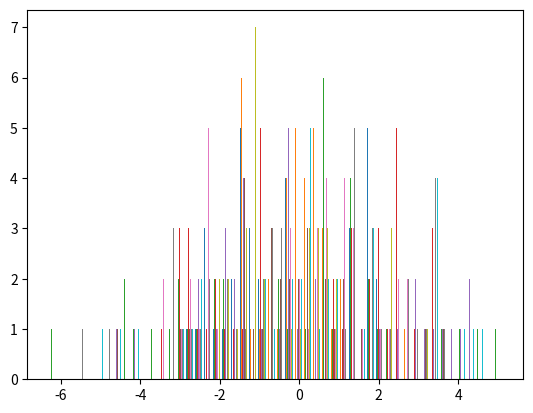

Here is the Python script that generated this plot:

import scipy as sp
from scipy.integrate import odeint
import numpy as np
import matplotlib.pyplot as plt

class Hopfield():
    def __init__(self, N, P):
        # Size of each pattern
        self.N = N

        # Number of patterns
        self.P = P

        # Weight matrix
        self.W = np.zeros((N, N))

        # Crosstalk terms
        self.C = np.zeros((P, N))

        # Training patterns
        self.patterns = np.zeros((P, N))
    
    def create_patterns(self):
        self.patterns = np.random.choice([-1, 1], size=(self.P, self.N))

    def calculate_weight_matrix(self):
        for i in range(self.N):
            for j in range(i, self.N):
                # print(str(i) + "," + str(j))
                # w_ii = 0
                if i == j:
                    self.W[i][j] = 0
                    continue

                pattern_sum = 0
                for mu in range(self.P):
                    pattern_sum += self.patterns[mu][i] * self.patterns[mu][j]
                self.W[i][j] = (1 / self.N) * pattern_sum
                # symmetric
                self.W[j][i] = self.W[i][j]

    def collect_crosstalk(self):
       
        for v in range(self.P):
            for i in range(self.N):
                # print(str(i) + "," + str(j))
                pattern_sum = 0
                for mu in range(self.P):
                    if mu == v:
                        continue
                    for j in range(self.N):
                        if j == i:
                            continue
                        pattern_sum += self.patterns[mu][i] * self.patterns[mu][j] * self.patterns[v][j]
                self.C[v][i] = (1 / self.N) * pattern_sum
    
    def plot_crosstalk_hist(self):
        plt.hist(self.C, bins = 50)
        plt.show()

def main():
    hopfield = Hopfield(10, 50)
    hopfield.create_patterns()
    # print(hopfield.patterns)
    hopfield.calculate_weight_matrix()
    # print(hopfield.W)
    hopfield.collect_crosstalk()
    hopfield.plot_crosstalk_hist()


if __name__ == "__main__":
    main()
